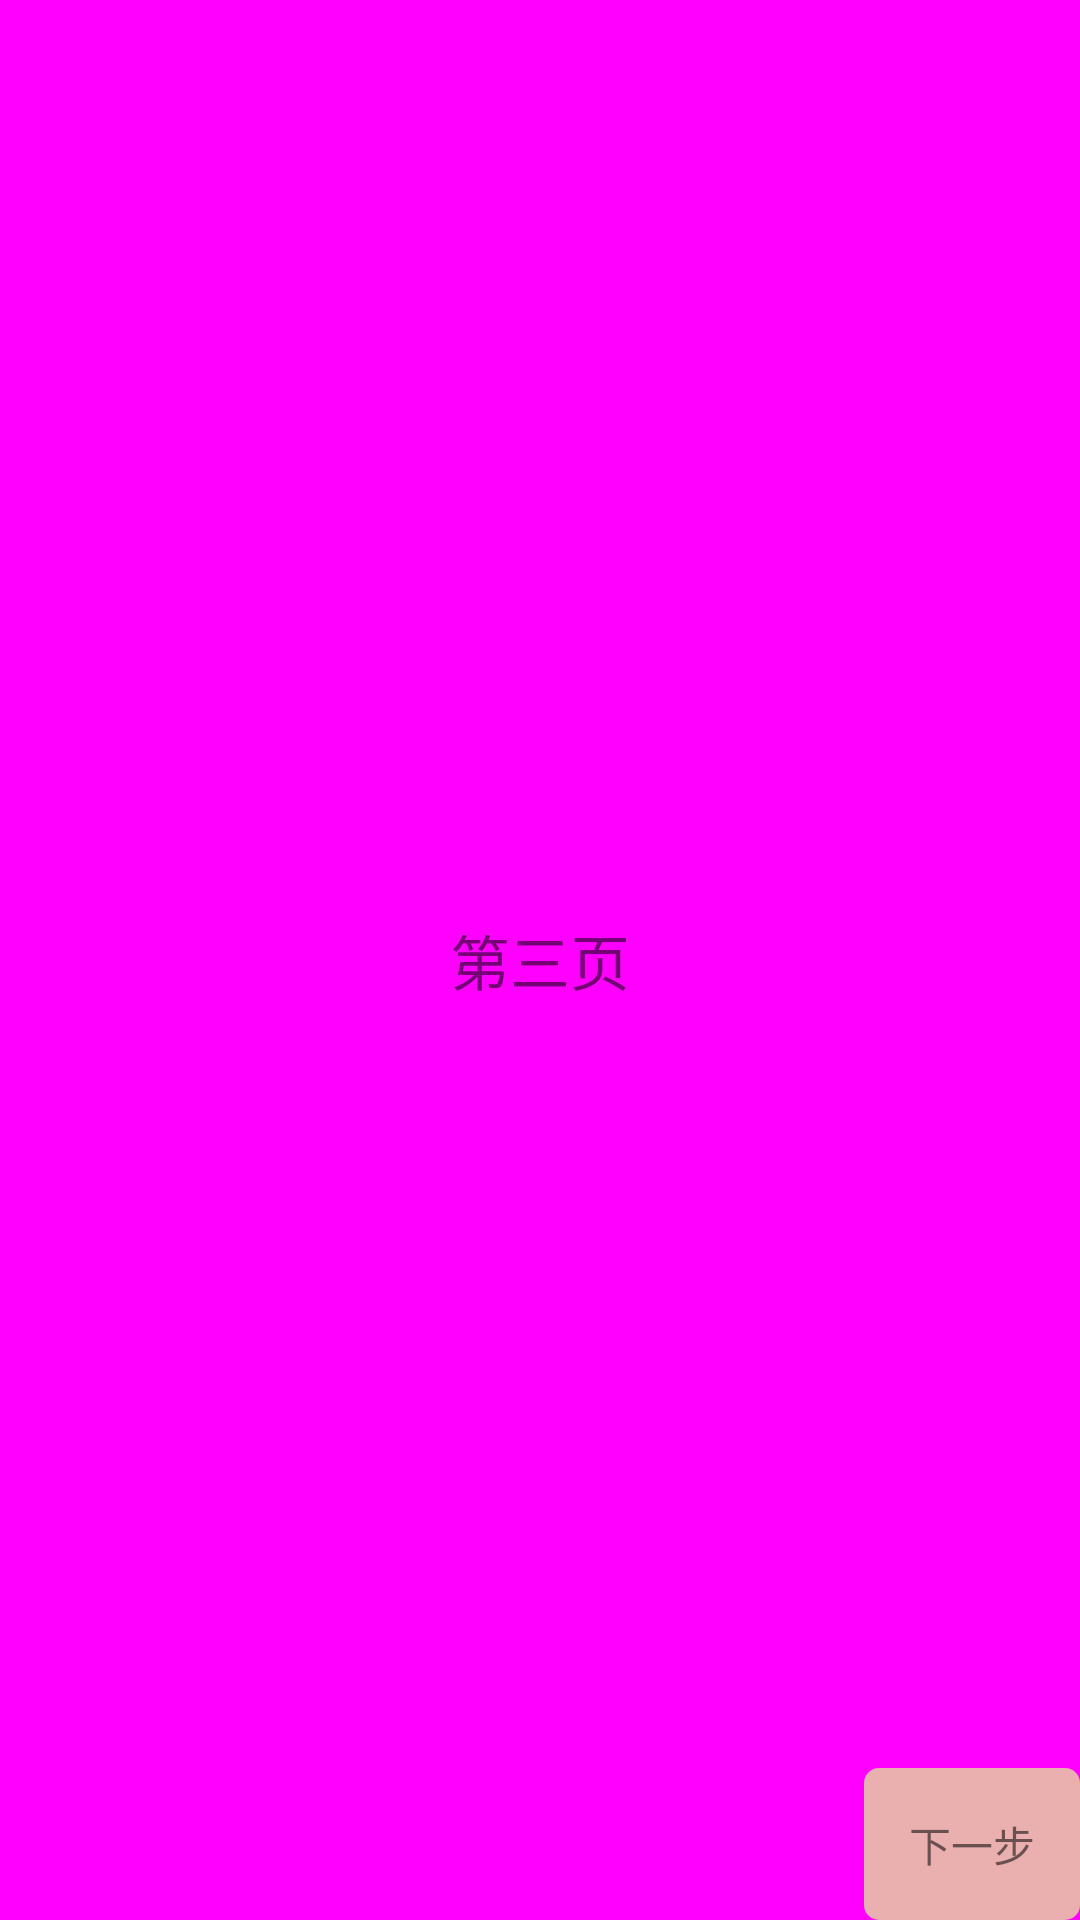

The Android layout XML behind this screen, and the referenced resources:
<!-- AndroidManifest.xml: application theme AppTheme -->
<!-- res/layout/adapter3.xml -->
<RelativeLayout xmlns:android="http://schemas.android.com/apk/res/android"
    android:layout_width="match_parent"
    android:layout_height="match_parent"
    android:background="#ff00ff"
    android:orientation="vertical">

    <TextView
        android:layout_width="match_parent"
        android:layout_height="wrap_content"
        android:layout_centerInParent="true"
        android:gravity="center"
        android:textSize="20dp"
        android:text="第三页"
        />
    <TextView
        android:id="@+id/tv_next"
        android:layout_width="wrap_content"
        android:layout_height="wrap_content"
        android:layout_alignParentBottom="true"
        android:layout_alignParentRight="true"
        android:background="@drawable/my_corners"
        android:padding="15dp"
        android:text="下一步" />

</RelativeLayout>
<!-- resources referenced by this layout -->
<resources>
  <!-- drawable my_corners (drawable) -->
  <?xml version="1.0" encoding="utf-8"?>
  <shape xmlns:android="http://schemas.android.com/apk/res/android">
      <solid android:color="#eaafaf"></solid>
      <corners
          android:radius="5dp"
          />
  </shape>
  <style name="AppTheme" parent="Theme.AppCompat.Light.DarkActionBar">
          
          <item name="colorPrimary">@color/colorPrimary</item>
          <item name="colorPrimaryDark">@color/colorPrimaryDark</item>
          <item name="colorAccent">@color/colorAccent</item>
          <item name="android:windowNoTitle">true</item>
      </style>
  <!-- not gathered from this repository: default colours our renderer supplied (Android Studio template values) -->
  <color name="colorPrimary">#FF6200EE</color>
  <color name="colorPrimaryDark">#FF3700B3</color>
  <color name="colorAccent">#FF03DAC5</color>
</resources>
